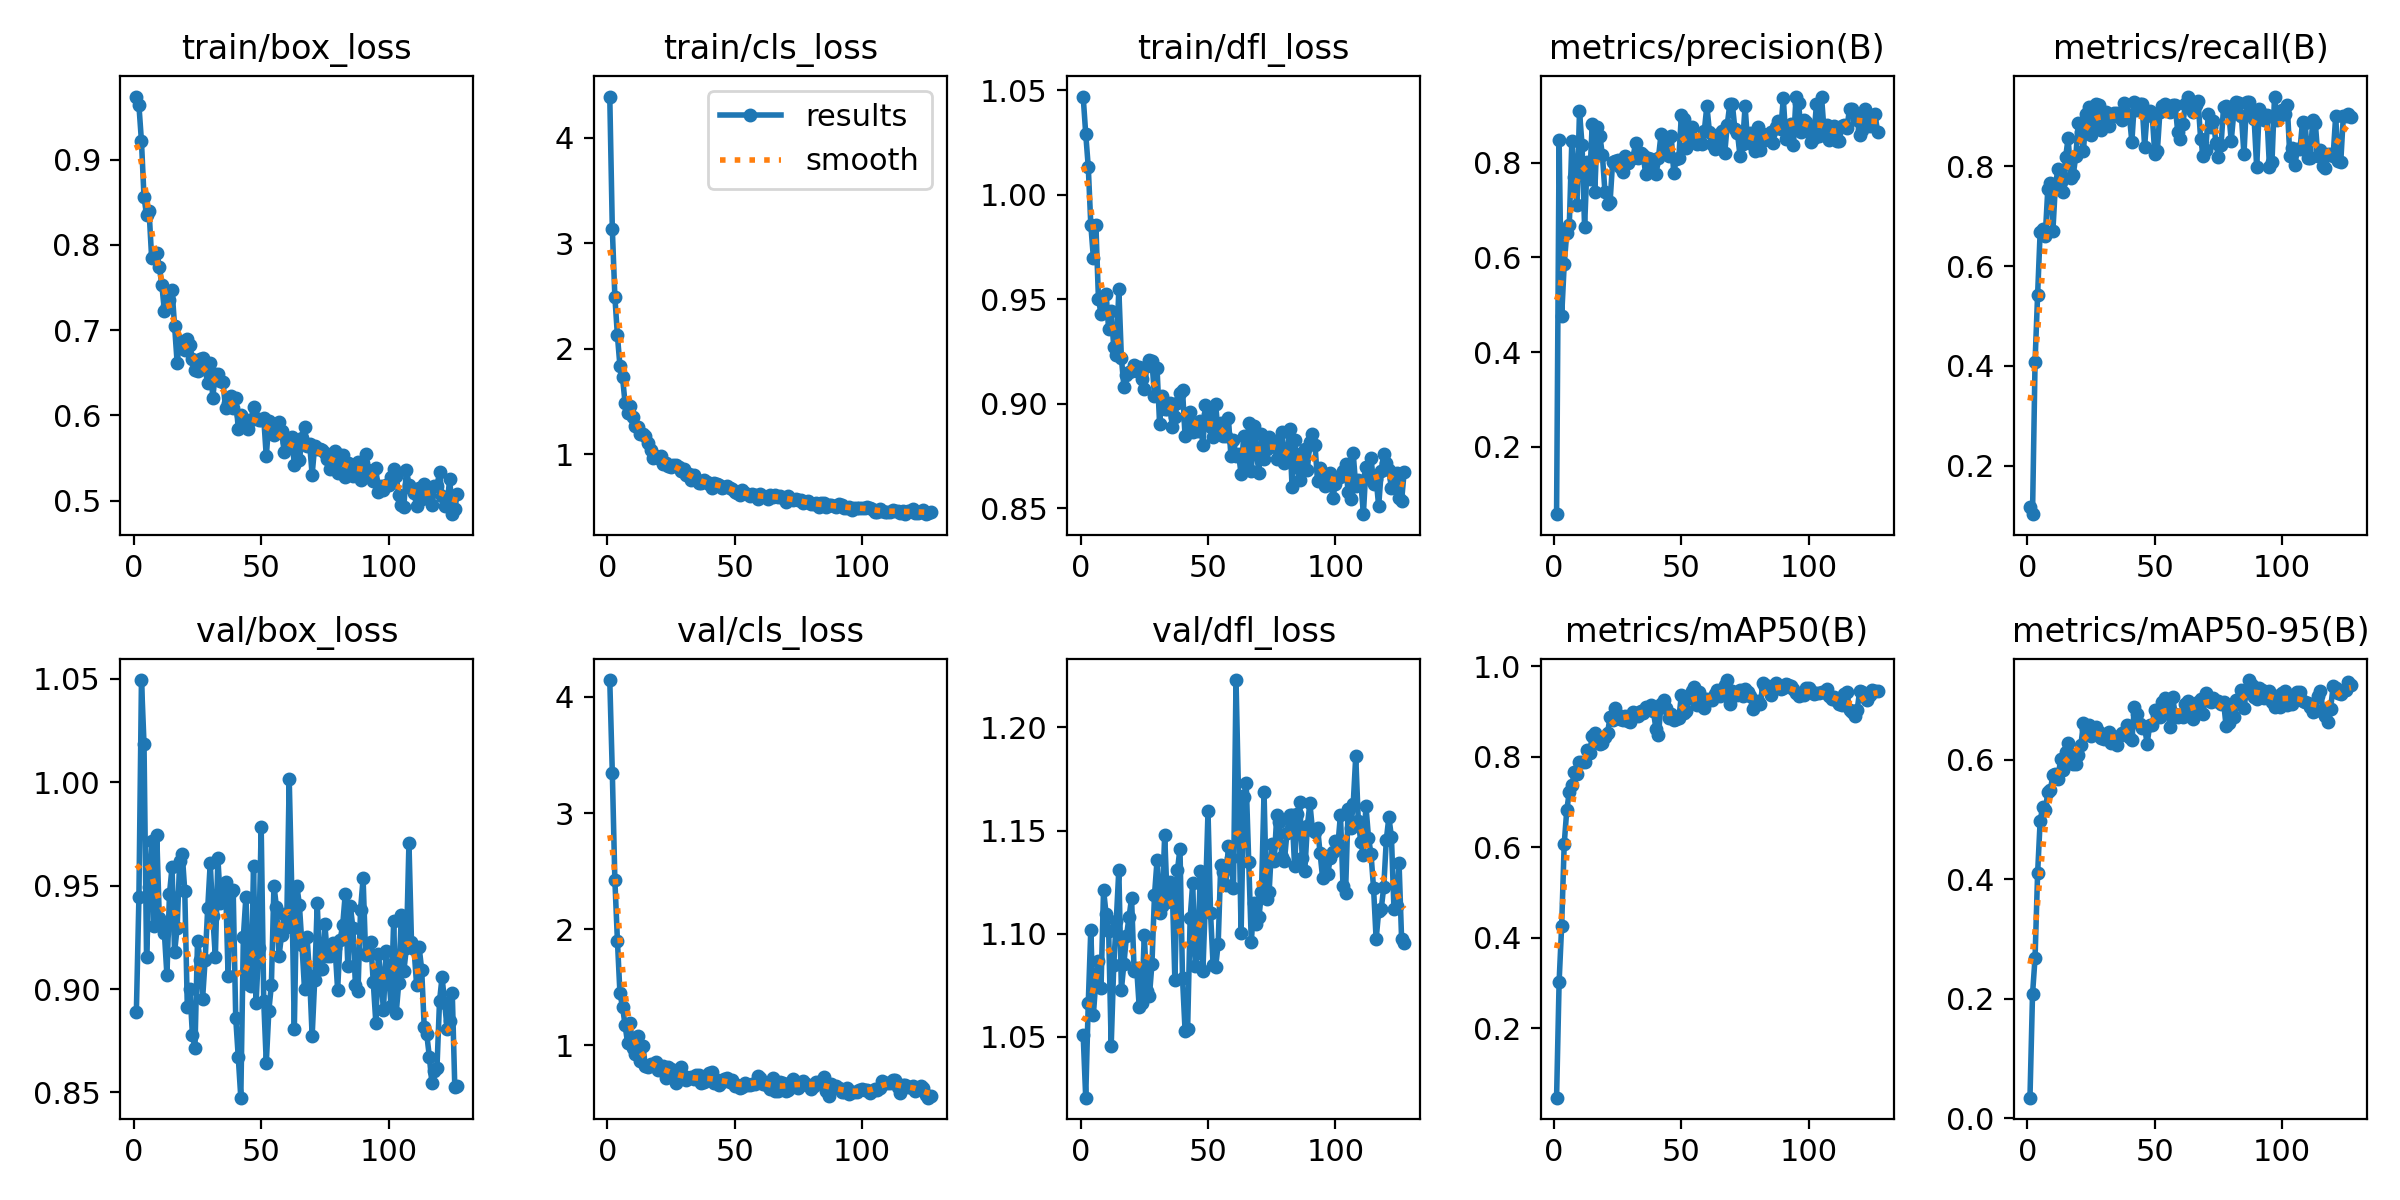

Source data for this figure (header and first rows):
epoch, time, train/box_loss, train/cls_loss, train/dfl_loss, metrics/precision(B), metrics/recall(B), metrics/mAP50(B), metrics/mAP50-95(B), val/box_loss, val/cls_loss, val/dfl_loss, lr/pg0, lr/pg1, lr/pg2
1, 2.037, 0.9739, 4.389, 1.047, 0.05804, 0.1168, 0.04627, 0.0346, 0.889, 4.146, 1.051, 0.0001578, 0.0001578, 0.0001578
2, 4.032, 0.9638, 3.134, 1.029, 0.8482, 0.1025, 0.3025, 0.2073, 0.9443, 3.348, 1.021, 0.0003198, 0.0003198, 0.0003198
3, 6.044, 0.9213, 2.493, 1.013, 0.4759, 0.4086, 0.4271, 0.2691, 1.049, 2.425, 1.066, 0.0004807, 0.0004807, 0.0004807
4, 8.056, 0.8561, 2.124, 0.9856, 0.5857, 0.5424, 0.6077, 0.4099, 1.018, 1.904, 1.102, 0.0005208, 0.0005208, 0.0005208
5, 10.06, 0.835, 1.833, 0.9699, 0.6519, 0.6688, 0.6818, 0.4982, 0.9155, 1.448, 1.061, 0.0005191, 0.0005191, 0.0005191
6, 12.04, 0.8391, 1.732, 0.9852, 0.6687, 0.6736, 0.7227, 0.521, 0.9492, 1.335, 1.078, 0.0005173, 0.0005173, 0.0005173
7, 14.03, 0.7845, 1.483, 0.95, 0.8468, 0.6606, 0.7371, 0.5153, 0.9717, 1.176, 1.087, 0.0005156, 0.0005156, 0.0005156
8, 16.02, 0.7867, 1.39, 0.9431, 0.7693, 0.7538, 0.7659, 0.5453, 0.9304, 1.021, 1.074, 0.0005138, 0.0005138, 0.0005138
9, 18.03, 0.7907, 1.452, 0.9449, 0.7098, 0.7671, 0.7623, 0.5488, 0.9744, 1.194, 1.121, 0.0005121, 0.0005121, 0.0005121
10, 20.04, 0.7743, 1.352, 0.9526, 0.9087, 0.6708, 0.7878, 0.5754, 0.9345, 0.9799, 1.11, 0.0005104, 0.0005104, 0.0005104
11, 22.03, 0.7531, 1.269, 0.9356, 0.8377, 0.7639, 0.7896, 0.5768, 0.9319, 0.9247, 1.102, 0.0005086, 0.0005086, 0.0005086
12, 24.03, 0.7225, 1.252, 0.9444, 0.6641, 0.7942, 0.7895, 0.5677, 0.927, 1.084, 1.046, 0.0005069, 0.0005069, 0.0005069
13, 26.05, 0.7285, 1.193, 0.9271, 0.8006, 0.7695, 0.8149, 0.6015, 0.9066, 0.865, 1.085, 0.0005052, 0.0005052, 0.0005052
14, 28.05, 0.7351, 1.189, 0.9233, 0.7666, 0.7476, 0.8083, 0.5829, 0.9461, 0.9938, 1.106, 0.0005034, 0.0005034, 0.0005034
15, 30.16, 0.7472, 1.175, 0.9546, 0.8814, 0.8185, 0.847, 0.6127, 0.9588, 0.8216, 1.131, 0.0005017, 0.0005017, 0.0005017
16, 32.15, 0.705, 1.1, 0.922, 0.7383, 0.8573, 0.8522, 0.628, 0.9179, 0.8153, 1.073, 0.0005, 0.0005, 0.0005
17, 34.12, 0.6618, 1.039, 0.908, 0.8746, 0.777, 0.842, 0.6099, 0.9296, 0.8404, 1.086, 0.0004982, 0.0004982, 0.0004982
18, 36.11, 0.6867, 0.9596, 0.9138, 0.8571, 0.7831, 0.828, 0.5926, 0.9621, 0.835, 1.099, 0.0004965, 0.0004965, 0.0004965
19, 38.11, 0.6851, 0.9856, 0.9152, 0.8155, 0.8211, 0.8301, 0.5925, 0.9654, 0.8539, 1.108, 0.0004948, 0.0004948, 0.0004948
20, 40.12, 0.6763, 0.9662, 0.9157, 0.7379, 0.8879, 0.8433, 0.6082, 0.9474, 0.7872, 1.117, 0.000493, 0.000493, 0.000493
21, 42.07, 0.6894, 0.9856, 0.9185, 0.7132, 0.8682, 0.8527, 0.6251, 0.8911, 0.8029, 1.082, 0.0004913, 0.0004913, 0.0004913
22, 44.04, 0.6822, 0.9072, 0.9156, 0.7167, 0.8312, 0.8879, 0.6614, 0.8999, 0.8277, 1.083, 0.0004895, 0.0004895, 0.0004895
23, 46.03, 0.6664, 0.9137, 0.9176, 0.8021, 0.9051, 0.8824, 0.6512, 0.8779, 0.7224, 1.065, 0.0004878, 0.0004878, 0.0004878
24, 47.99, 0.6535, 0.8874, 0.9117, 0.8043, 0.9191, 0.907, 0.658, 0.8715, 0.8165, 1.066, 0.0004861, 0.0004861, 0.0004861
25, 50.01, 0.6518, 0.8776, 0.9072, 0.8063, 0.862, 0.8919, 0.639, 0.9232, 0.7974, 1.099, 0.0004843, 0.0004843, 0.0004843
26, 51.98, 0.6658, 0.8937, 0.9179, 0.7902, 0.8909, 0.8827, 0.6429, 0.9141, 0.7506, 1.072, 0.0004826, 0.0004826, 0.0004826
27, 54.09, 0.6676, 0.8996, 0.9207, 0.7815, 0.9252, 0.8825, 0.6546, 0.8954, 0.6804, 1.07, 0.0004809, 0.0004809, 0.0004809
28, 56.08, 0.654, 0.8795, 0.9202, 0.8142, 0.9221, 0.8907, 0.6461, 0.9142, 0.7306, 1.085, 0.0004791, 0.0004791, 0.0004791
29, 58.06, 0.6374, 0.8354, 0.9039, 0.799, 0.8724, 0.8797, 0.6362, 0.9389, 0.8111, 1.119, 0.0004774, 0.0004774, 0.0004774
30, 60.02, 0.6619, 0.8551, 0.9169, 0.8086, 0.9026, 0.878, 0.6345, 0.9609, 0.7371, 1.135, 0.0004757, 0.0004757, 0.0004757
31, 62.26, 0.6209, 0.7968, 0.8904, 0.811, 0.9084, 0.8998, 0.6427, 0.9353, 0.7016, 1.11, 0.0004739, 0.0004739, 0.0004739
32, 64.23, 0.6488, 0.8135, 0.9034, 0.8413, 0.8808, 0.898, 0.6465, 0.9153, 0.7189, 1.113, 0.0004722, 0.0004722, 0.0004722
33, 66.2, 0.6489, 0.7552, 0.8974, 0.8107, 0.9001, 0.8908, 0.6289, 0.9633, 0.7259, 1.148, 0.0004705, 0.0004705, 0.0004705
34, 68.16, 0.6397, 0.7989, 0.8974, 0.8203, 0.9067, 0.9012, 0.6325, 0.9418, 0.7107, 1.116, 0.0004687, 0.0004687, 0.0004687
35, 70.17, 0.6388, 0.7584, 0.9002, 0.8155, 0.9073, 0.8978, 0.6252, 0.9468, 0.7422, 1.125, 0.000467, 0.000467, 0.000467
36, 72.14, 0.6087, 0.7277, 0.8886, 0.7756, 0.8981, 0.9096, 0.6399, 0.9518, 0.7421, 1.121, 0.0004652, 0.0004652, 0.0004652
37, 74.13, 0.6146, 0.7246, 0.8937, 0.811, 0.8926, 0.9068, 0.6456, 0.9064, 0.6742, 1.077, 0.0004635, 0.0004635, 0.0004635
38, 76.08, 0.6228, 0.7531, 0.9004, 0.8078, 0.927, 0.9147, 0.6447, 0.9468, 0.6827, 1.131, 0.0004618, 0.0004618, 0.0004618
39, 78.05, 0.6089, 0.7351, 0.9052, 0.7966, 0.9052, 0.9015, 0.6589, 0.9477, 0.7127, 1.141, 0.00046, 0.00046, 0.00046
40, 80.04, 0.6207, 0.7192, 0.9065, 0.7771, 0.9024, 0.8622, 0.6387, 0.8861, 0.7636, 1.078, 0.0004583, 0.0004583, 0.0004583
41, 82, 0.584, 0.6766, 0.8844, 0.811, 0.8492, 0.8487, 0.6334, 0.867, 0.7761, 1.053, 0.0004566, 0.0004566, 0.0004566
42, 83.97, 0.6002, 0.7209, 0.8922, 0.8601, 0.9295, 0.9162, 0.6883, 0.8475, 0.6787, 1.054, 0.0004548, 0.0004548, 0.0004548
43, 85.96, 0.5968, 0.7183, 0.8962, 0.8343, 0.9137, 0.926, 0.6759, 0.9252, 0.7057, 1.108, 0.0004531, 0.0004531, 0.0004531
44, 87.93, 0.5932, 0.7092, 0.8865, 0.8363, 0.9245, 0.909, 0.6605, 0.9447, 0.6579, 1.124, 0.0004514, 0.0004514, 0.0004514
45, 90.01, 0.5841, 0.6823, 0.8896, 0.8146, 0.926, 0.8858, 0.654, 0.9022, 0.6833, 1.084, 0.0004496, 0.0004496, 0.0004496
46, 91.98, 0.5949, 0.6869, 0.8871, 0.857, 0.8397, 0.8947, 0.6541, 0.9015, 0.7082, 1.091, 0.0004479, 0.0004479, 0.0004479
47, 93.96, 0.61, 0.6964, 0.8915, 0.7781, 0.9055, 0.8816, 0.6271, 0.9597, 0.7167, 1.13, 0.0004462, 0.0004462, 0.0004462
48, 95.97, 0.5968, 0.6796, 0.8803, 0.8081, 0.9119, 0.8827, 0.6579, 0.8933, 0.6886, 1.082, 0.0004444, 0.0004444, 0.0004444
49, 97.96, 0.5947, 0.6716, 0.8992, 0.8107, 0.9018, 0.885, 0.6578, 0.92, 0.7043, 1.117, 0.0004427, 0.0004427, 0.0004427
50, 99.96, 0.595, 0.6411, 0.8949, 0.9014, 0.8243, 0.9374, 0.6826, 0.9781, 0.6496, 1.159, 0.0004409, 0.0004409, 0.0004409
51, 101.9, 0.5968, 0.6315, 0.8889, 0.8932, 0.8303, 0.897, 0.6742, 0.8941, 0.6583, 1.11, 0.0004392, 0.0004392, 0.0004392
52, 103.9, 0.5517, 0.6108, 0.8843, 0.8319, 0.9088, 0.9014, 0.6722, 0.8642, 0.6343, 1.085, 0.0004375, 0.0004375, 0.0004375
53, 105.9, 0.5932, 0.6613, 0.8996, 0.8571, 0.9204, 0.9297, 0.6975, 0.8895, 0.6438, 1.084, 0.0004357, 0.0004357, 0.0004357
54, 107.9, 0.5916, 0.6337, 0.8862, 0.8761, 0.9255, 0.9464, 0.704, 0.902, 0.6741, 1.095, 0.000434, 0.000434, 0.000434
55, 109.9, 0.5768, 0.6254, 0.8907, 0.8505, 0.9124, 0.9535, 0.6849, 0.95, 0.6614, 1.133, 0.0004323, 0.0004323, 0.0004323
56, 111.9, 0.5787, 0.5989, 0.8844, 0.8388, 0.9095, 0.9139, 0.6548, 0.9395, 0.6602, 1.13, 0.0004305, 0.0004305, 0.0004305
57, 113.9, 0.5919, 0.618, 0.8847, 0.8479, 0.9221, 0.9439, 0.7049, 0.916, 0.6705, 1.124, 0.0004288, 0.0004288, 0.0004288
58, 115.9, 0.5819, 0.6126, 0.8933, 0.8402, 0.9228, 0.9303, 0.6765, 0.9261, 0.6718, 1.143, 0.0004271, 0.0004271, 0.0004271
59, 117.9, 0.5574, 0.576, 0.8749, 0.8673, 0.8692, 0.9083, 0.6721, 0.9364, 0.7385, 1.137, 0.0004253, 0.0004253, 0.0004253
60, 119.8, 0.5689, 0.6206, 0.8828, 0.9203, 0.8549, 0.9279, 0.6757, 0.9298, 0.7177, 1.122, 0.0004236, 0.0004236, 0.0004236
... 67 more rows
